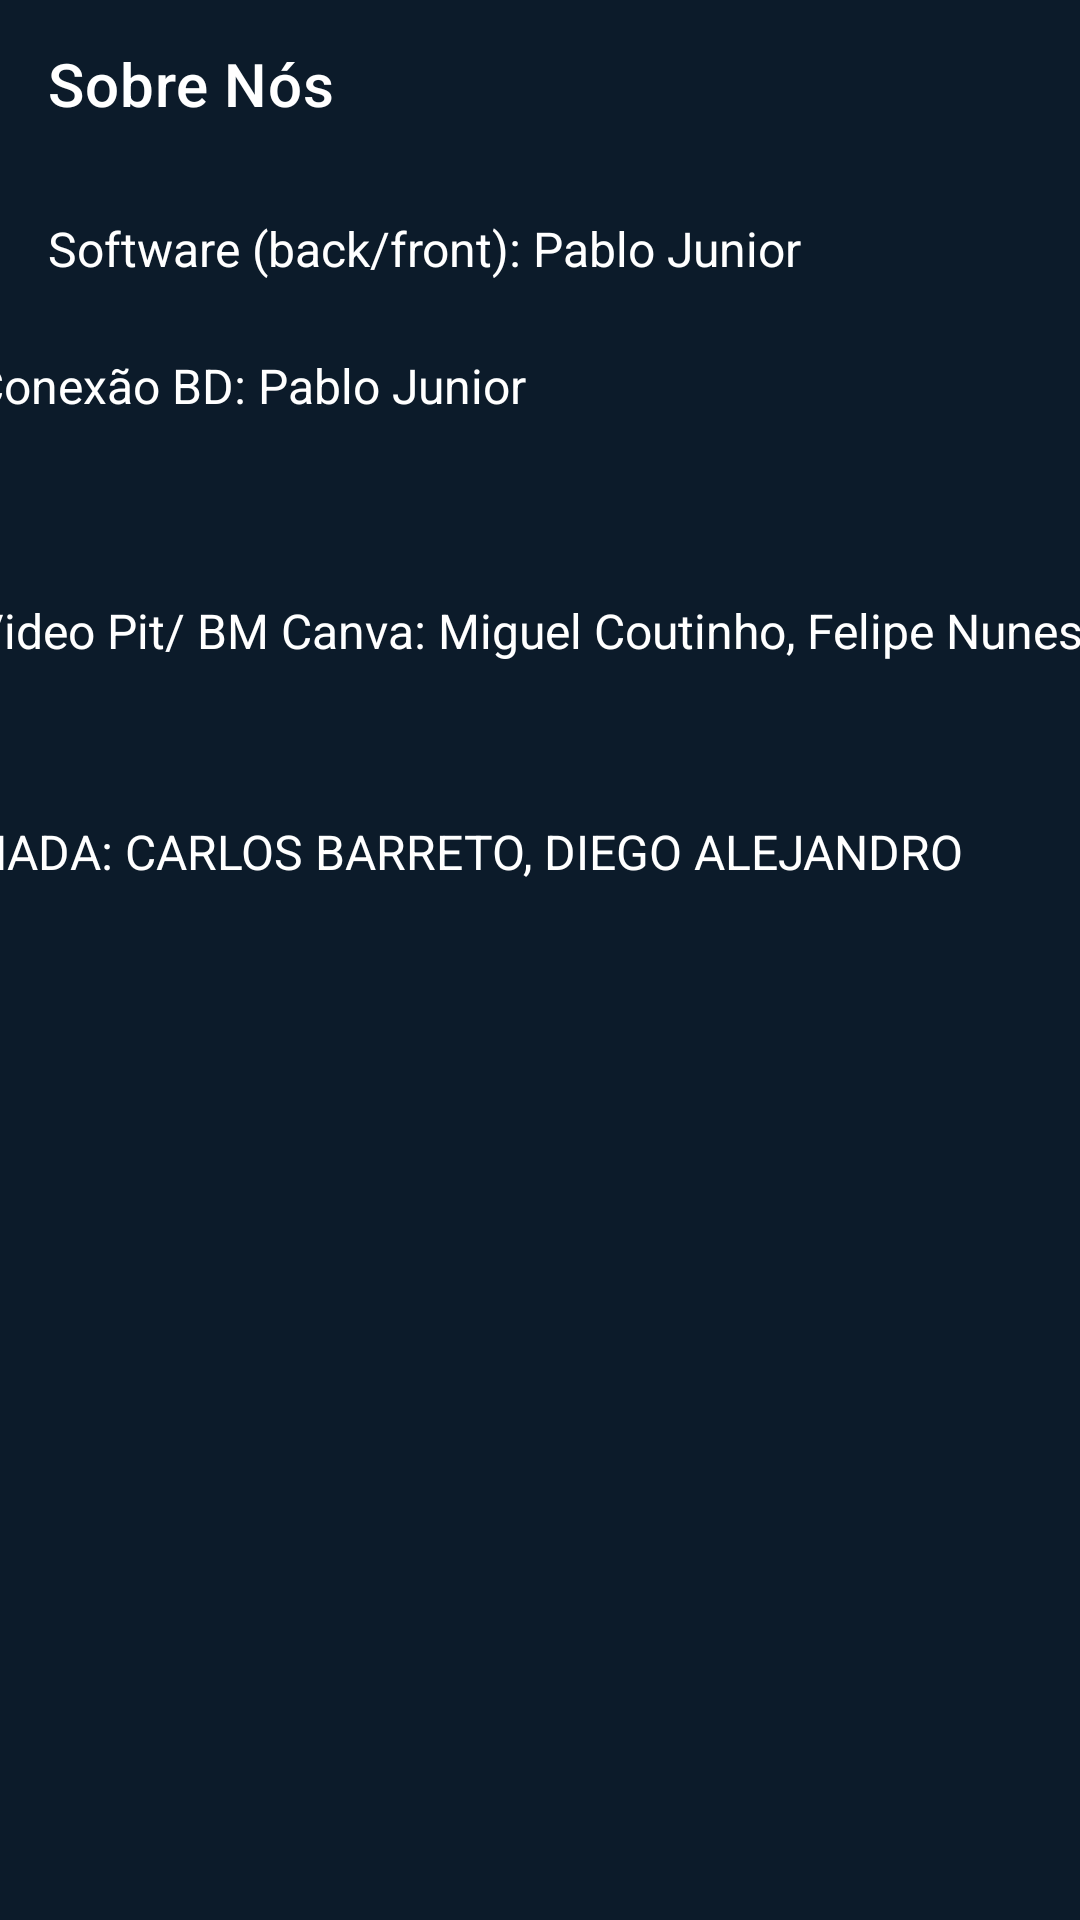

Produce the Android XML layout that renders to this screen, including the resource entries it uses.
<!-- AndroidManifest.xml: application theme Theme.GestaoDeProdutos -->
<!-- res/layout/activity_sobre_nos.xml -->
<?xml version="1.0" encoding="utf-8"?>
<androidx.constraintlayout.widget.ConstraintLayout xmlns:android="http://schemas.android.com/apk/res/android"
    xmlns:app="http://schemas.android.com/apk/res-auto"
    xmlns:tools="http://schemas.android.com/tools"
    android:layout_width="match_parent"
    android:layout_height="match_parent"
    android:background="@color/dark_background"
    android:fitsSystemWindows="true"
    tools:context=".view.SobreNosActivity">

    <com.google.android.material.appbar.AppBarLayout
        android:id="@+id/app_bar"
        android:layout_width="match_parent"
        android:layout_height="wrap_content"
        android:background="@color/dark_background"
        app:elevation="0dp"
        app:layout_constraintTop_toTopOf="parent">

        <androidx.appcompat.widget.Toolbar
            android:id="@+id/toolbar"
            android:layout_width="match_parent"
            android:layout_height="?attr/actionBarSize"
            app:navigationIcon="@drawable/ic_arrow_back"
            app:title="Sobre Nós"
            app:titleTextColor="@android:color/white" />

    </com.google.android.material.appbar.AppBarLayout>

    <TextView
        android:id="@+id/sobre_nos_text"
        android:layout_width="0dp"
        android:layout_height="wrap_content"
        android:layout_margin="16dp"
        android:text="Software (back/front): Pablo Junior"
        android:textColor="@android:color/white"
        android:textSize="16sp"
        app:layout_constraintEnd_toEndOf="parent"
        app:layout_constraintStart_toStartOf="parent"
        app:layout_constraintTop_toBottomOf="@+id/app_bar" />

    <TextView
        android:id="@+id/sobre_nos_text2"
        android:layout_width="379dp"
        android:layout_height="wrap_content"
        android:layout_marginTop="24dp"
        android:text="Conexão BD: Pablo Junior"
        android:textColor="@android:color/white"
        android:textSize="16sp"
        app:layout_constraintEnd_toEndOf="parent"
        app:layout_constraintStart_toStartOf="parent"
        app:layout_constraintTop_toBottomOf="@+id/sobre_nos_text" />

    <TextView
        android:id="@+id/sobre_nos_text3"
        android:layout_width="379dp"
        android:layout_height="wrap_content"
        android:layout_marginTop="60dp"
        android:text="Video Pit/ BM Canva: Miguel Coutinho, Felipe Nunes"
        android:textColor="@android:color/white"
        android:textSize="16sp"
        app:layout_constraintEnd_toEndOf="parent"
        app:layout_constraintStart_toStartOf="parent"
        app:layout_constraintTop_toBottomOf="@+id/sobre_nos_text2" />

    <TextView
        android:id="@+id/sobre_nos_text4"
        android:layout_width="379dp"
        android:layout_height="wrap_content"
        android:layout_marginTop="52dp"
        android:text="NADA: CARLOS BARRETO, DIEGO ALEJANDRO"
        android:textColor="@android:color/white"
        android:textSize="16sp"
        app:layout_constraintEnd_toEndOf="parent"
        app:layout_constraintStart_toStartOf="parent"
        app:layout_constraintTop_toBottomOf="@+id/sobre_nos_text3" />

</androidx.constraintlayout.widget.ConstraintLayout>
<!-- resources referenced by this layout -->
<resources>
  <color name="dark_background">#0C1B2A</color>
  <style name="Theme.GestaoDeProdutos" parent="Theme.MaterialComponents.DayNight.NoActionBar">
          
          <item name="colorPrimary">@color/purple_500</item>
          <item name="colorPrimaryVariant">@color/purple_700</item>
          <item name="colorOnPrimary">@color/white</item>
          
          <item name="colorSecondary">@color/teal_200</item>
          <item name="colorSecondaryVariant">@color/teal_700</item>
          <item name="colorOnSecondary">@color/black</item>
  
          
          <item name="android:statusBarColor">@android:color/transparent</item>
          <item name="android:navigationBarColor">@android:color/transparent</item>
  
          
      </style>
  <color name="purple_500">#FF6200EE</color>
  <color name="purple_700">#FF3700B3</color>
  <color name="white">#FFFFFFFF</color>
  <color name="teal_200">#FF03DAC5</color>
  <color name="teal_700">#FF018786</color>
  <color name="black">#FF000000</color>
</resources>
